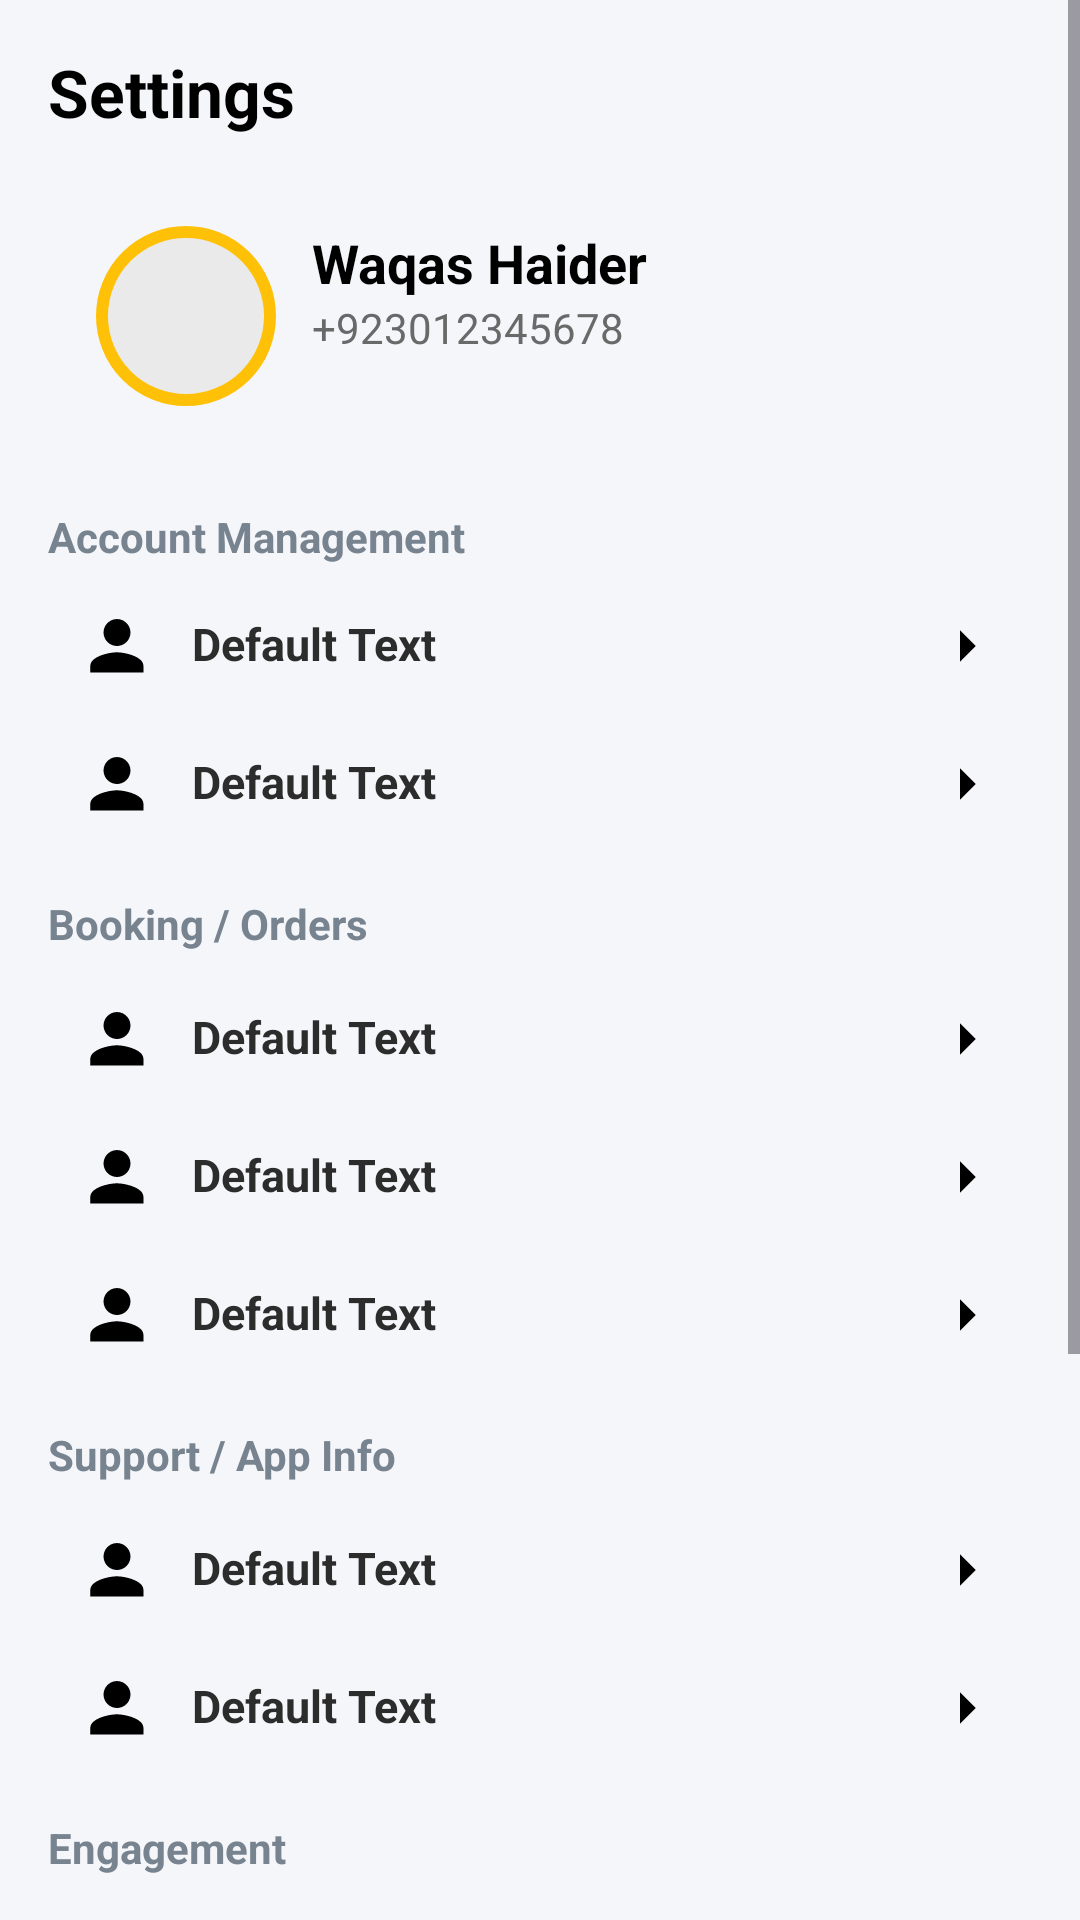

Write the Android layout XML for this screen, with the resource values it uses.
<!-- AndroidManifest.xml: application theme Theme.ApnaDarzi -->
<!-- res/layout/fragment_setting.xml -->
<?xml version="1.0" encoding="utf-8"?>
<ScrollView xmlns:android="http://schemas.android.com/apk/res/android"
    android:layout_width="match_parent"
    android:layout_height="match_parent"
    android:background="#F5F6FA">

    <RelativeLayout
        android:layout_width="match_parent"
        android:layout_height="wrap_content"
        android:padding="16dp">

        
        <TextView
            android:id="@+id/txtSettingsTitle"
            android:layout_width="wrap_content"
            android:layout_height="wrap_content"
            android:text="Settings"
            android:textSize="22sp"
            android:textStyle="bold"
            android:textColor="#000" />

        
        <RelativeLayout
            android:id="@+id/profileCard"
            android:layout_width="match_parent"
            android:layout_height="wrap_content"
            android:padding="16dp"
            android:background="@drawable/bg_card"
            android:layout_below="@id/txtSettingsTitle"
            android:layout_marginTop="14dp">

            <ImageView
                android:id="@+id/imgProfile"
                android:layout_width="60dp"
                android:layout_height="60dp"
                android:src="@drawable/profile"
                android:background="@drawable/bg_round"
                android:padding="3dp"
                android:scaleType="centerCrop" />

            <LinearLayout
                android:layout_width="wrap_content"
                android:layout_height="wrap_content"
                android:orientation="vertical"
                android:layout_toEndOf="@id/imgProfile"
                android:layout_marginStart="12dp">

                <TextView
                    android:id="@+id/txtUserName"
                    android:layout_width="wrap_content"
                    android:layout_height="wrap_content"
                    android:text="Waqas Haider"
                    android:textStyle="bold"
                    android:textSize="18sp"
                    android:textColor="#000" />

                <TextView
                    android:id="@+id/txtUserPhone"
                    android:layout_width="wrap_content"
                    android:layout_height="wrap_content"
                    android:text="+923012345678"
                    android:textColor="#696969"
                    android:textSize="14sp" />
            </LinearLayout>

        </RelativeLayout>


        
        <TextView
            android:id="@+id/txtAccountHeader"
            android:layout_width="wrap_content"
            android:layout_height="wrap_content"
            android:text="Account Management"
            android:textSize="14sp"
            android:textStyle="bold"
            android:textColor="#77838F"
            android:layout_below="@id/profileCard"
            android:layout_marginTop="18dp"/>

        <include
            android:id="@+id/rowAccountInfo"
            layout="@layout/row_item"
            android:layout_width="match_parent"
            android:layout_height="wrap_content"
            android:layout_below="@id/txtAccountHeader"
            android:layout_marginTop="8dp"/>

        <include
            android:id="@+id/rowPrivacy"
            layout="@layout/row_item"
            android:layout_width="match_parent"
            android:layout_height="wrap_content"
            android:layout_below="@id/rowAccountInfo"
            android:layout_marginTop="8dp"/>


        
        <TextView
            android:id="@+id/txtBookingHeader"
            android:layout_width="wrap_content"
            android:layout_height="wrap_content"
            android:text="Booking / Orders"
            android:textSize="14sp"
            android:textStyle="bold"
            android:textColor="#77838F"
            android:layout_below="@id/rowPrivacy"
            android:layout_marginTop="18dp"/>

        <include
            android:id="@+id/rowWishlist"
            layout="@layout/row_item"
            android:layout_width="match_parent"
            android:layout_height="wrap_content"
            android:layout_below="@id/txtBookingHeader"
            android:layout_marginTop="10dp"/>

        <include
            android:id="@+id/rowBookings"
            layout="@layout/row_item"
            android:layout_width="match_parent"
            android:layout_height="wrap_content"
            android:layout_below="@id/rowWishlist"
            android:layout_marginTop="8dp"/>

        <include
            android:id="@+id/rowPayments"
            layout="@layout/row_item"
            android:layout_width="match_parent"
            android:layout_height="wrap_content"
            android:layout_below="@id/rowBookings"
            android:layout_marginTop="8dp"/>


        
        <TextView
            android:id="@+id/txtSupportHeader"
            android:layout_width="wrap_content"
            android:layout_height="wrap_content"
            android:text="Support / App Info"
            android:textSize="14sp"
            android:textStyle="bold"
            android:textColor="#77838F"
            android:layout_below="@id/rowPayments"
            android:layout_marginTop="18dp"/>

        <include
            android:id="@+id/helpandsupport"
            layout="@layout/row_item"
            android:layout_width="match_parent"
            android:layout_height="wrap_content"
            android:layout_below="@id/txtSupportHeader"
            android:layout_marginTop="10dp"/>

        <include
            android:id="@+id/personalization"
            layout="@layout/row_item"
            android:layout_width="match_parent"
            android:layout_height="wrap_content"
            android:layout_below="@id/helpandsupport"
            android:layout_marginTop="8dp"/>


        
        <TextView
            android:id="@+id/txtEngagementHeader"
            android:layout_width="wrap_content"
            android:layout_height="wrap_content"
            android:text="Engagement"
            android:textSize="14sp"
            android:textStyle="bold"
            android:textColor="#77838F"
            android:layout_below="@id/personalization"
            android:layout_marginTop="18dp"/>

        <include
            android:id="@+id/rowReviews"
            layout="@layout/row_item"
            android:layout_width="match_parent"
            android:layout_height="wrap_content"
            android:layout_below="@id/txtEngagementHeader"
            android:layout_marginTop="10dp"/>

        <include
            android:id="@+id/rowNotifications"
            layout="@layout/row_item"
            android:layout_width="match_parent"
            android:layout_height="wrap_content"
            android:layout_below="@id/rowReviews"
            android:layout_marginTop="8dp"/>


        
        <TextView
            android:id="@+id/txtShopHeader"
            android:layout_width="wrap_content"
            android:layout_height="wrap_content"
            android:text="Shop Registration"
            android:textSize="14sp"
            android:textStyle="bold"
            android:textColor="#77838F"
            android:layout_below="@id/rowNotifications"
            android:layout_marginTop="18dp"/>

        <include
            android:id="@+id/rowShop"
            layout="@layout/row_item"
            android:layout_width="match_parent"
            android:layout_height="wrap_content"
            android:layout_below="@id/txtShopHeader"
            android:layout_marginTop="10dp"
            android:background="#FFF7D6"/>


        
        <TextView
            android:id="@+id/txtSession"
            android:layout_width="wrap_content"
            android:layout_height="wrap_content"
            android:text="Session"
            android:textSize="14sp"
            android:textStyle="bold"
            android:textColor="#77838F"
            android:layout_below="@id/rowShop"
            android:layout_marginTop="18dp"/>


        
        <include
            android:id="@+id/rowLogout"
            layout="@layout/row_item"
            android:layout_width="match_parent"
            android:layout_height="wrap_content"
            android:layout_below="@id/txtSession"
            android:layout_marginTop="12dp"/>

    </RelativeLayout>
</ScrollView>
<!-- res/layout/row_item.xml (included above) -->
<?xml version="1.0" encoding="utf-8"?>
<RelativeLayout xmlns:android="http://schemas.android.com/apk/res/android"
    android:id="@+id/rowContainer"
    android:layout_width="match_parent"
    android:layout_height="50dp"
    android:paddingStart="12dp"
    android:paddingEnd="12dp"
    android:paddingTop="8dp"
    android:paddingBottom="8dp"
    android:background="@drawable/bg_card"
    android:clickable="true"
    android:focusable="true">

    
    <ImageView
        android:id="@+id/imgIcon"
        android:layout_width="22dp"
        android:layout_height="22dp"
        android:layout_centerVertical="true"
        android:src="@drawable/ic_user" />

    
    <TextView
        android:id="@+id/txtTitle"
        android:layout_width="wrap_content"
        android:layout_height="wrap_content"
        android:layout_toEndOf="@id/imgIcon"
        android:layout_marginStart="14dp"
        android:text="Default Text"
        android:textSize="15sp"
        android:textStyle="bold"
        android:textColor="#2C2C2C" />

    
    <ImageView
        android:id="@+id/imgArrow"
        android:layout_width="18dp"
        android:layout_height="18dp"
        android:src="@drawable/ic_arrow_right"
        android:layout_centerVertical="true"
        android:layout_alignParentEnd="true" />

</RelativeLayout>
<!-- resources referenced by this layout -->
<resources>
  <!-- drawable bg_round (drawable) -->
  <?xml version="1.0" encoding="utf-8"?>
  <shape xmlns:android="http://schemas.android.com/apk/res/android">
      <corners android:radius="50dp" />
      <solid android:color="#EAEAEA" />
      <stroke android:color="#FFC107" android:width="4dp"/>
  </shape>
  <!-- drawable ic_arrow_right (drawable) -->
  <?xml version="1.0" encoding="utf-8"?>
  <vector xmlns:android="http://schemas.android.com/apk/res/android"
      android:width="24dp" android:height="24dp" android:viewportWidth="24"
      android:viewportHeight="24">
      <path android:fillColor="#000"
          android:pathData="M8,5l7,7 -7,7" />
  </vector>
  <!-- drawable ic_user (drawable) -->
  <?xml version="1.0" encoding="utf-8"?>
  <vector xmlns:android="http://schemas.android.com/apk/res/android"
      android:width="24dp" android:height="24dp" android:viewportWidth="24"
      android:viewportHeight="24">
      <path android:fillColor="#000" android:pathData="M12,12c2.7,0 4.9,-2.2 4.9,-4.9s-2.2,-4.9 -4.9,-4.9 -4.9,2.2 -4.9,4.9 2.2,4.9 4.9,4.9zM12,14.3c-3.2,0 -9.7,1.6 -9.7,4.9v2.4h19.3v-2.4c0,-3.3 -6.5,-4.9 -9.7,-4.9z"/>
  </vector>
  <style name="Theme.ApnaDarzi" parent="Base.Theme.ApnaDarzi" />
  <style name="Base.Theme.ApnaDarzi" parent="Theme.Material3.DayNight.NoActionBar">
          
          
      </style>
</resources>
